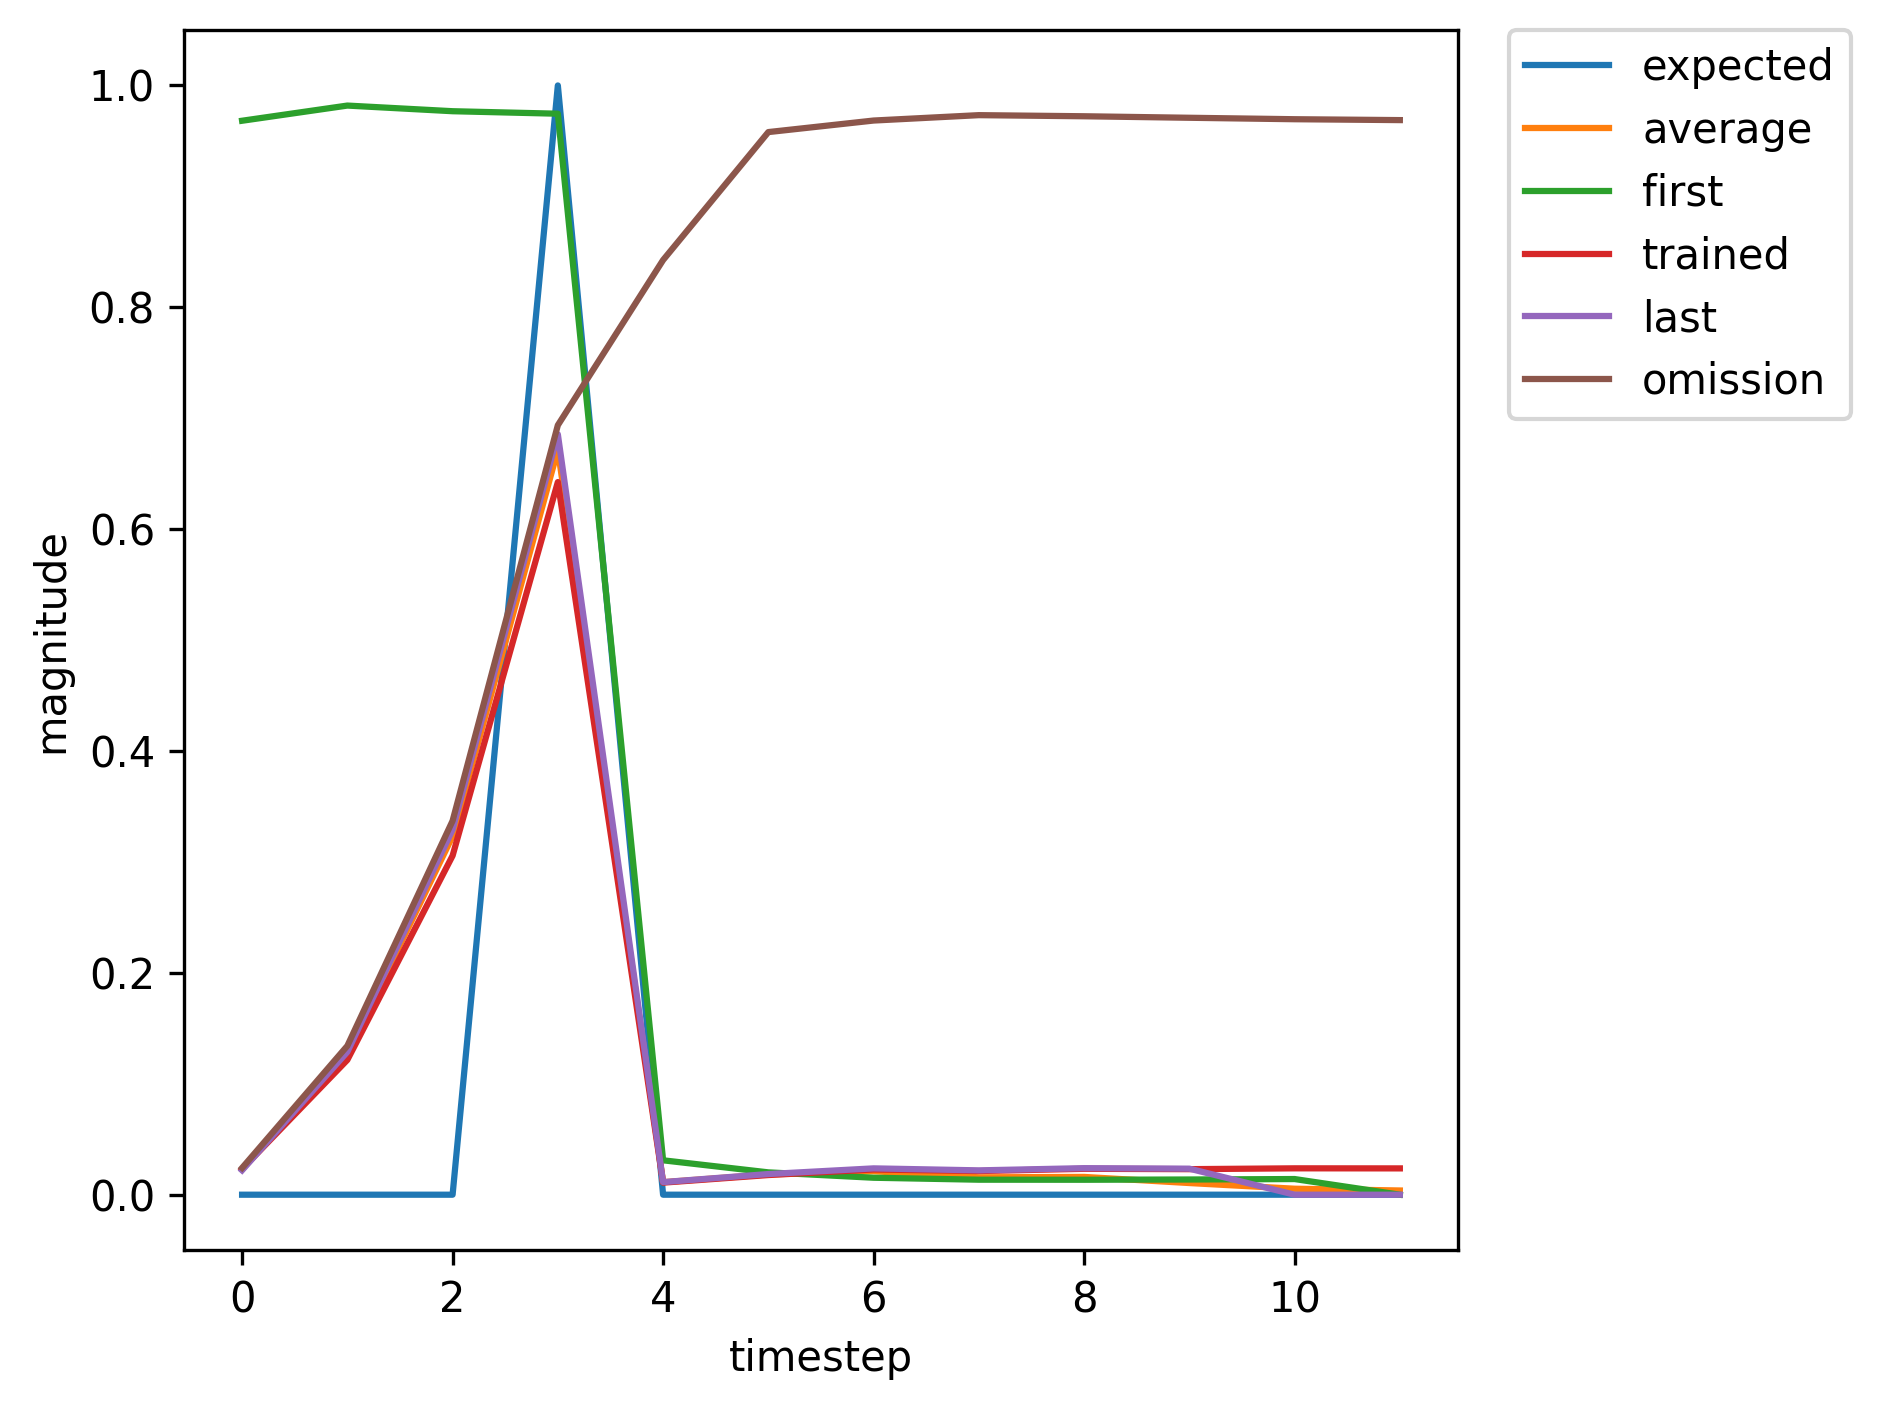

Values plotted in this chart, from the file beside it:
, input, expected_output, network_output
0, 1.0, 0, 0.9682
1, 0.0, 0, 0.9819
2, 0.0, 0, 0.9768
3, 2.0, 1, 0.9745
4, 0.0, 0, 0.03101
5, 0.0, 0, 0.02013
6, 0.0, 0, 0.0153
7, 0.0, 0, 0.01353
8, 0.0, 0, 0.01348
9, 0.0, 0, 0.0137
10, 0.0, 0, 0.01411
11, 1.0, 0, 0.01452
12, 0.0, 0, 0.05599
13, 0.0, 0, 0.1238
14, 2.0, 1, 0.2053
15, 0.0, 0, 0.0076
16, 0.0, 0, 0.0141
17, 0.0, 0, 0.02019
18, 0.0, 0, 0.02294
19, 1.0, 0, 0.02699
20, 0.0, 0, 0.1805
21, 0.0, 0, 0.4488
22, 2.0, 1, 0.8245
23, 0.0, 0, 0.01598
24, 0.0, 0, 0.02347
25, 0.0, 0, 0.02672
26, 0.0, 0, 0.02259
27, 0.0, 0, 0.02312
28, 1.0, 0, 0.02182
29, 0.0, 0, 0.1122
30, 0.0, 0, 0.2812
31, 2.0, 1, 0.5948
32, 0.0, 0, 0.01012
33, 0.0, 0, 0.01707
34, 1.0, 0, 0.02244
35, 0.0, 0, 0.1133
36, 0.0, 0, 0.2932
37, 2.0, 1, 0.6226
38, 0.0, 0, 0.01067
39, 0.0, 0, 0.01755
40, 0.0, 0, 0.02278
41, 0.0, 0, 0.02158
42, 0.0, 0, 0.02378
43, 0.0, 0, 0.02355
44, 0.0, 0, 0.02438
45, 1.0, 0, 0.02437
46, 0.0, 0, 0.138
47, 0.0, 0, 0.3498
48, 2.0, 1, 0.7112
49, 0.0, 0, 0.01195
50, 0.0, 0, 0.01898
51, 0.0, 0, 0.02362
52, 0.0, 0, 0.02147
53, 1.0, 0, 0.02313
54, 0.0, 0, 0.1215
55, 0.0, 0, 0.3056
56, 2.0, 1, 0.6425
57, 0.0, 0, 0.01088
58, 0.0, 0, 0.01772
59, 0.0, 0, 0.02273
... 408 more rows
